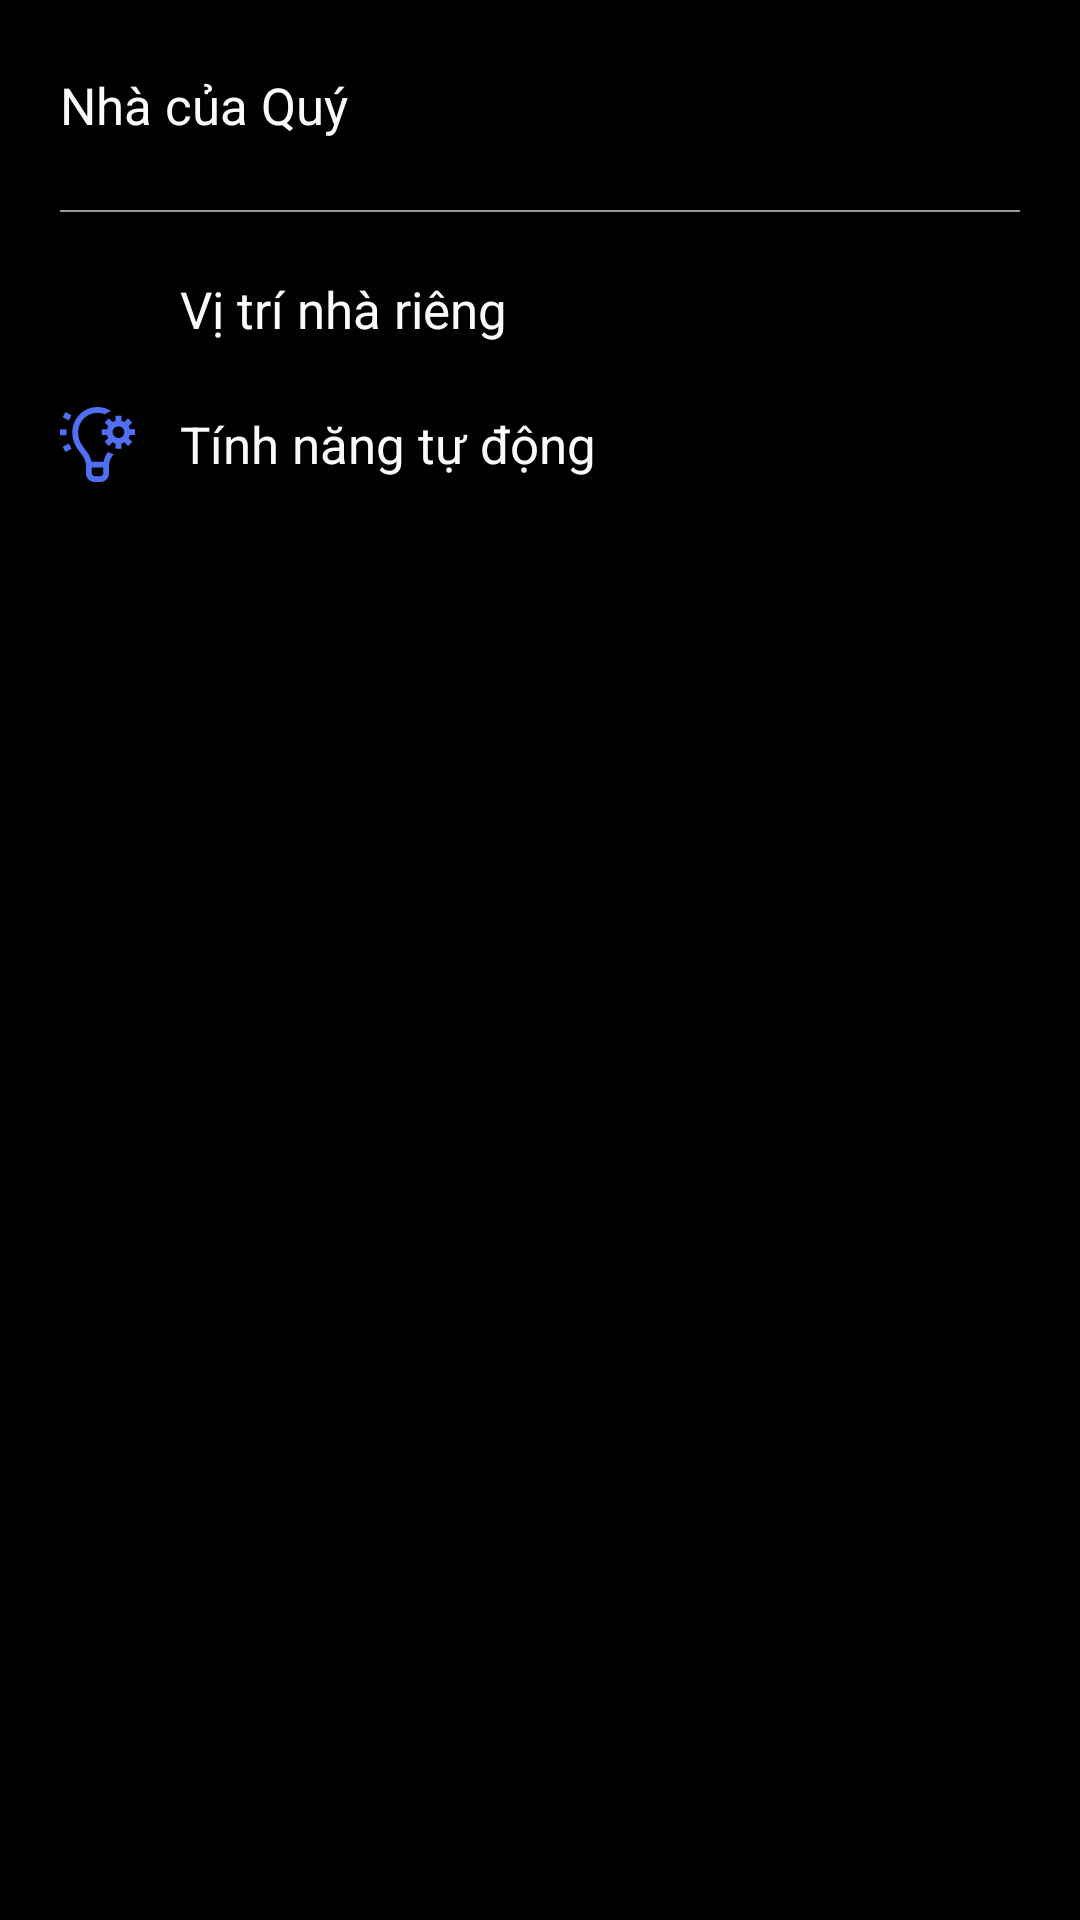

Android layout source for this screen:
<!-- AndroidManifest.xml: application theme Theme.Iotdemo -->
<!-- res/layout/layout_navigation.xml -->
<?xml version="1.0" encoding="utf-8"?>
<layout>

    <LinearLayout xmlns:android="http://schemas.android.com/apk/res/android"
        android:layout_width="match_parent"
        android:layout_height="match_parent"
        android:background="@color/primary"
        android:orientation="vertical">

        <LinearLayout
            android:layout_width="match_parent"
            android:layout_height="wrap_content"
            android:layout_margin="20dp"
            android:gravity="center_vertical">

            <androidx.appcompat.widget.AppCompatTextView
                android:id="@+id/tv_home_name"
                android:layout_width="wrap_content"
                android:layout_height="wrap_content"
                android:text="Nhà của Quý"
                android:textColor="@color/title_text"
                android:textSize="17sp" />

            <androidx.appcompat.widget.AppCompatImageView
                android:layout_width="30dp"
                android:layout_height="30dp"
                android:layout_marginStart="5dp"
                android:src="@drawable/ic_baseline_arrow_drop_down_24"
                android:tint="@color/title_text" />
        </LinearLayout>

        <View
            android:layout_width="match_parent"
            android:layout_height="0.5dp"
            android:layout_marginStart="20dp"
            android:layout_marginEnd="20dp"
            android:background="@color/normal_text" />

        <LinearLayout
            android:id="@+id/ll_location"
            style="@style/clickableCard"
            android:layout_width="match_parent"
            android:layout_height="wrap_content">

            <LinearLayout
                android:layout_width="match_parent"
                android:layout_height="wrap_content"
                android:gravity="center_vertical"
                android:orientation="horizontal"
                android:layout_marginTop="10dp"
                android:paddingHorizontal="20dp"
                android:paddingVertical="10dp">

                <androidx.appcompat.widget.AppCompatImageView
                    android:layout_width="25dp"
                    android:layout_height="25dp"
                    android:src="@drawable/ic_home"
                    android:tint="@color/bluef5" />

                <androidx.appcompat.widget.AppCompatTextView
                    android:id="@+id/tv_home"
                    android:layout_width="wrap_content"
                    android:layout_height="wrap_content"
                    android:layout_marginStart="15dp"
                    android:text="Vị trí nhà riêng"
                    android:textColor="@color/title_text"
                    android:textSize="17sp" />
            </LinearLayout>
        </LinearLayout>

        <LinearLayout
            android:id="@+id/ll_auto"
            style="@style/clickableCard"
            android:layout_width="match_parent"
            android:layout_height="wrap_content">

            <LinearLayout
                android:layout_width="match_parent"
                android:layout_height="wrap_content"
                android:gravity="center_vertical"
                android:orientation="horizontal"
                android:paddingHorizontal="20dp"
                android:paddingVertical="10dp">

                <androidx.appcompat.widget.AppCompatImageView
                    android:layout_width="25dp"
                    android:layout_height="25dp"
                    android:src="@drawable/ic_automation"
                    android:tint="@color/bluef5" />

                <androidx.appcompat.widget.AppCompatTextView
                    android:id="@+id/tv_auto"
                    android:layout_width="wrap_content"
                    android:layout_height="wrap_content"
                    android:layout_marginStart="15dp"
                    android:text="Tính năng tự động"
                    android:textColor="@color/title_text"
                    android:textSize="17sp" />
            </LinearLayout>
        </LinearLayout>
    </LinearLayout>
</layout>
<!-- resources referenced by this layout -->
<resources>
  <color name="bluef5">#506FF5</color>
  <color name="normal_text">#999999</color>
      //
  <color name="primary">#010101</color>
  <color name="title_text">#fafafa</color>
  <!-- drawable ic_automation (drawable) -->
  <vector xmlns:android="http://schemas.android.com/apk/res/android"
      android:width="512dp"
      android:height="512dp"
      android:viewportWidth="512"
      android:viewportHeight="512">
    <path
        android:fillColor="#FF000000"
        android:pathData="m45,192h-45v-40h45zM18.426,271.004 L36.422,306.727 78.859,285.352 60.867,249.629zM77.859,55.594 L36.418,34.723 18.426,70.449 59.867,91.316zM476.469,192c-1.895,7.328 -4.816,14.242 -8.578,20.605l25.395,25.395 -28.285,28.285 -25.395,-25.395c-6.363,3.762 -13.277,6.684 -20.605,8.578v35.531h-40v-35.531c-7.328,-1.895 -14.242,-4.816 -20.605,-8.578l-25.395,25.395 -28.285,-28.285 25.395,-25.395c-3.762,-6.363 -6.684,-13.277 -8.578,-20.605h-36.531v-40h36.531c1.895,-7.328 4.816,-14.242 8.578,-20.605l-25.395,-25.395 28.285,-28.285 25.395,25.395c6.363,-3.762 13.277,-6.684 20.605,-8.578v-35.531h40v35.531c7.328,1.895 14.242,4.816 20.605,8.578l25.395,-25.395 28.285,28.285 -25.395,25.395c3.762,6.363 6.684,13.277 8.578,20.605h35.531v40zM359,171.25c0,21.844 17.199,40.223 39.035,40.738 22.496,0.531 40.965,-17.609 40.965,-39.988 0,-22.055 -17.945,-40 -40,-40 -0.227,0 -0.469,0 -0.727,0 -21.684,-0.008 -39.273,17.566 -39.273,39.25zM327.305,307.129c12.133,6.461 25.234,11.336 39.023,14.348 -17.918,23.992 -31.215,45.152 -31.215,77.938v52.586c0,33.086 -26.918,60 -60,60h-38.223c-33.086,0 -60,-26.914 -60,-60v-52.586c0,-36.91 -16.852,-59.086 -38.18,-87.152 -25.504,-33.563 -54.391,-71.574 -54.707,-140.262h-0.004l0.004,-1.145c0.617,-94.316 77.535,-170.855 171.996,-170.855 34.246,0 66.184,10.066 93.02,27.391 -15.379,5.332 -29.656,13.051 -42.379,22.715 -15.602,-6.504 -32.707,-10.105 -50.641,-10.105 -72.617,0 -131.727,58.938 -132,131.492 0.172,55.523 22.707,85.18 46.559,116.566 18.508,24.355 37.527,49.387 44.008,84.941h82.879c4.816,-26.422 16.551,-47.035 29.859,-65.871zM295.109,452v-39h-78.223v39c0,11.027 8.973,20 20,20h38.223c11.031,0 20,-8.973 20,-20zM295.109,452"/>
  </vector>
  <style name="clickableCard">
          <item name="android:clickable">true</item>
          <item name="android:focusable">true</item>
          <item name="android:foreground">?android:selectableItemBackground</item>
      </style>
  <style name="Theme.Iotdemo" parent="Theme.MaterialComponents.DayNight.DarkActionBar">
          
          <item name="colorPrimary">@color/purple_500</item>
          <item name="colorPrimaryVariant">@color/purple_700</item>
          <item name="colorOnPrimary">@color/white</item>
          
          <item name="colorSecondary">@color/purplefe</item>
          <item name="colorSecondaryVariant">@color/teal_700</item>
          <item name="colorOnSecondary">@color/black</item>
          
          <item name="android:statusBarColor" tools:targetApi="l">?attr/colorPrimaryVariant</item>
          
      </style>
  <color name="purple_500">#FF6200EE</color>
  <color name="purple_700">#FF3700B3</color>
  <color name="white">#FFFFFFFF</color>
  <color name="purplefe">#A07DFE</color>
      //
  <color name="teal_700">#FF018786</color>
  <color name="black">#FF000000</color>
</resources>
